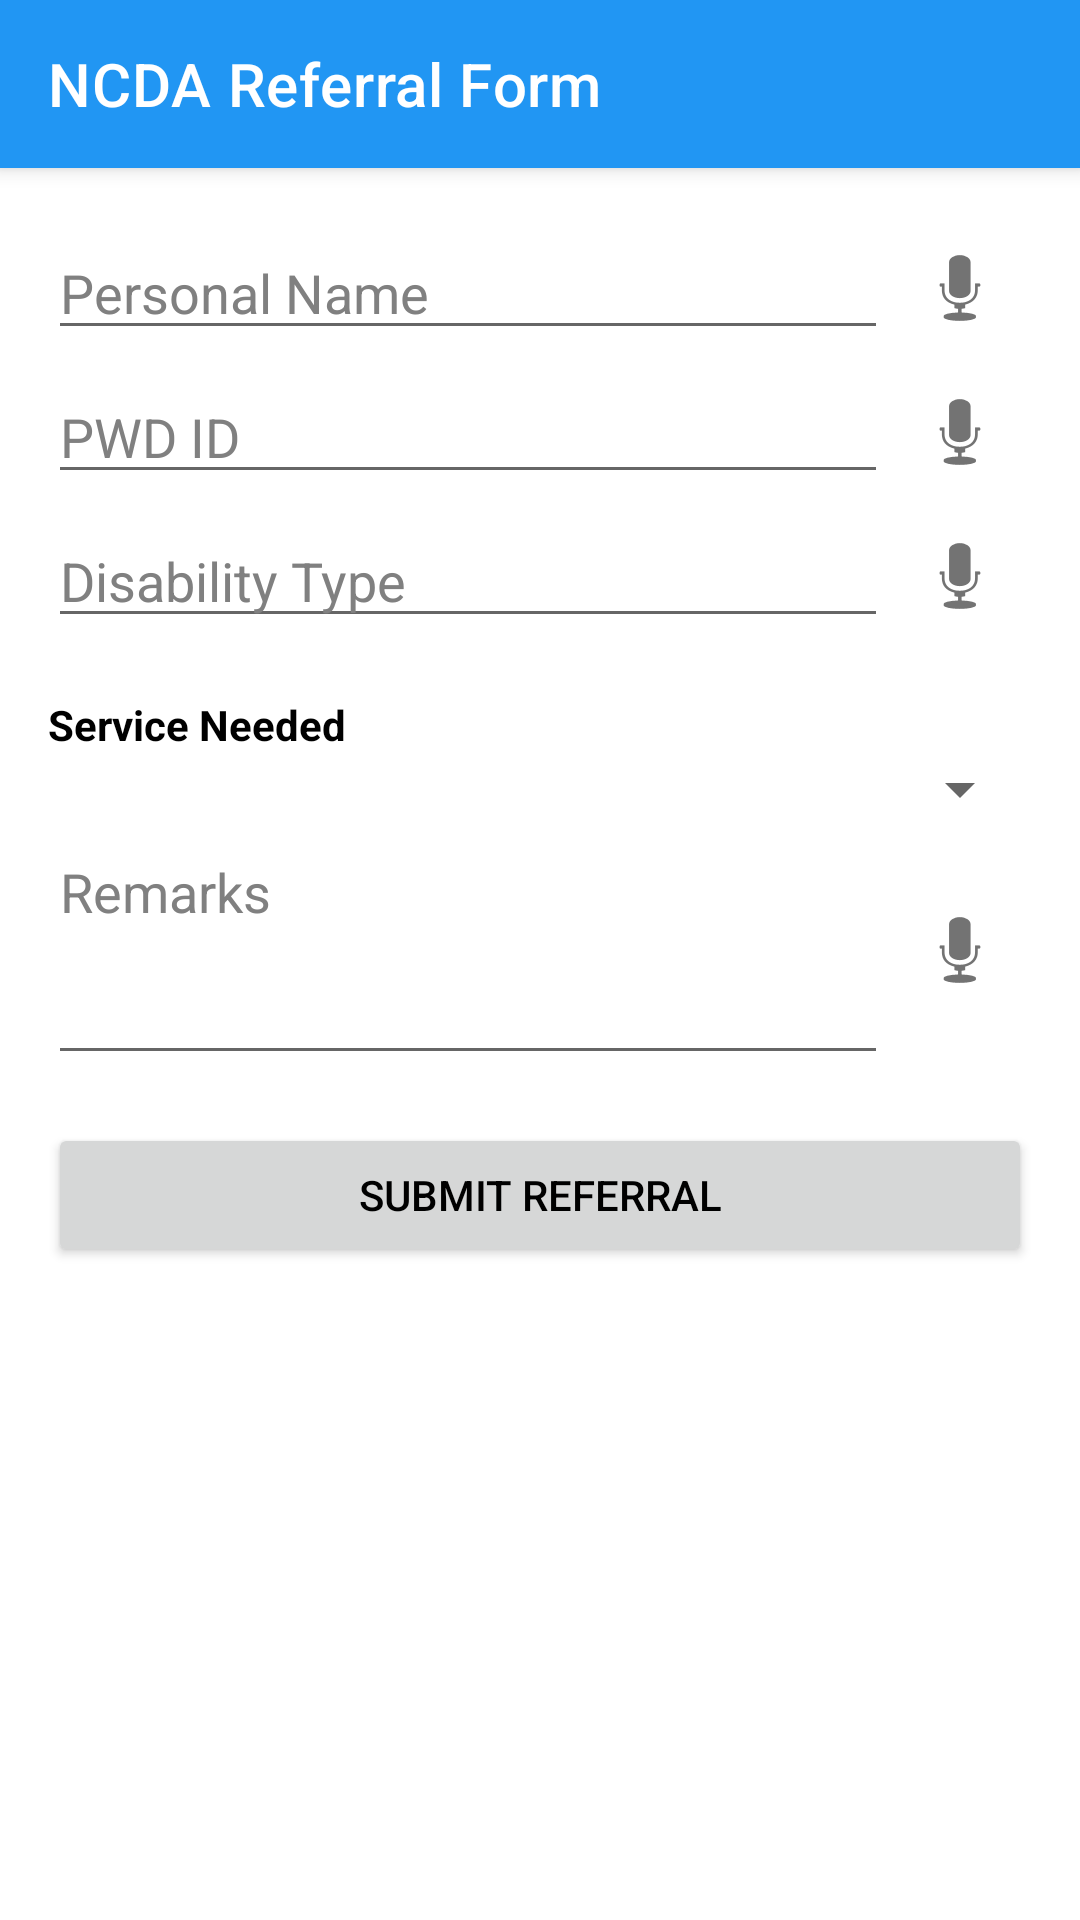

Produce the Android XML layout that renders to this screen, including the resource entries it uses.
<!-- AndroidManifest.xml: application theme Theme.NCDA -->
<!-- res/layout/activity_referral_form.xml -->
<?xml version="1.0" encoding="utf-8"?>
<RelativeLayout xmlns:android="http://schemas.android.com/apk/res/android"
    xmlns:app="http://schemas.android.com/apk/res-auto"
    xmlns:tools="http://schemas.android.com/tools"
    android:layout_width="match_parent"
    android:layout_height="match_parent"
    android:fitsSystemWindows="true"
    tools:context=".NCDAReferralFormActivity">

    <androidx.appcompat.widget.Toolbar
        android:id="@+id/toolbar"
        android:layout_width="match_parent"
        android:layout_height="?attr/actionBarSize"
        android:background="#2196F3"
        android:elevation="4dp"
        android:theme="@style/ThemeOverlay.AppCompat.Dark.ActionBar"
        app:title="@string/n_c_d_a_referral_form"
        app:titleTextColor="#FFFFFF" />

    <TextView
        android:id="@+id/speech_status_text_view"
        android:layout_width="wrap_content"
        android:layout_height="wrap_content"
        android:text="Speech status"
        android:textSize="14sp"
        android:textColor="@android:color/black"
        android:layout_below="@id/toolbar"
        android:layout_margin="8dp"
        android:visibility="gone" />

    <ScrollView
        android:layout_width="match_parent"
        android:layout_height="match_parent"
        android:layout_below="@id/speech_status_text_view"
        android:padding="16dp">

        <LinearLayout
            android:layout_width="match_parent"
            android:layout_height="wrap_content"
            android:orientation="vertical">

            <LinearLayout
                android:layout_width="match_parent"
                android:layout_height="wrap_content"
                android:orientation="horizontal"
                android:gravity="center_vertical">

                <EditText
                    android:id="@+id/et_personal_name"
                    android:layout_width="0dp"
                    android:layout_height="wrap_content"
                    android:layout_weight="1"
                    android:hint="@string/personal_name"
                    android:inputType="textPersonName" />

                <ImageButton
                    android:id="@+id/btn_mic_name"
                    android:layout_width="48dp"
                    android:layout_height="48dp"
                    android:src="@android:drawable/ic_btn_speak_now"
                    android:background="@android:color/transparent"
                    android:contentDescription="Speak name" />
            </LinearLayout>

            <LinearLayout
                android:layout_width="match_parent"
                android:layout_height="wrap_content"
                android:orientation="horizontal"
                android:gravity="center_vertical">

                <EditText
                    android:id="@+id/et_pwd_id"
                    android:layout_width="0dp"
                    android:layout_height="wrap_content"
                    android:layout_weight="1"
                    android:hint="@string/pwd_id"
                    android:inputType="text" />

                <ImageButton
                    android:id="@+id/btn_mic_pwd"
                    android:layout_width="48dp"
                    android:layout_height="48dp"
                    android:src="@android:drawable/ic_btn_speak_now"
                    android:background="@android:color/transparent"
                    android:contentDescription="Speak PWD ID" />
            </LinearLayout>

            <LinearLayout
                android:layout_width="match_parent"
                android:layout_height="wrap_content"
                android:orientation="horizontal"
                android:gravity="center_vertical">

                <EditText
                    android:id="@+id/et_disability"
                    android:layout_width="0dp"
                    android:layout_height="wrap_content"
                    android:layout_weight="1"
                    android:hint="@string/disability_type"
                    android:inputType="text" />

                <ImageButton
                    android:id="@+id/btn_mic_disability"
                    android:layout_width="48dp"
                    android:layout_height="48dp"
                    android:src="@android:drawable/ic_btn_speak_now"
                    android:background="@android:color/transparent"
                    android:contentDescription="Speak disability" />
            </LinearLayout>

            <TextView
                android:layout_width="match_parent"
                android:layout_height="wrap_content"
                android:layout_marginTop="16dp"
                android:text="@string/service_needed"
                android:textStyle="bold"
                android:textSize="14sp" />

            <Spinner
                android:id="@+id/spinner_service"
                android:layout_width="match_parent"
                android:layout_height="wrap_content"
                android:padding="8dp" />

            <LinearLayout
                android:layout_width="match_parent"
                android:layout_height="wrap_content"
                android:orientation="horizontal"
                android:gravity="center_vertical">

                <EditText
                    android:id="@+id/et_remarks"
                    android:layout_width="0dp"
                    android:layout_height="wrap_content"
                    android:layout_weight="1"
                    android:hint="@string/remarks"
                    android:inputType="textMultiLine"
                    android:lines="3"
                    android:gravity="top" />

                <ImageButton
                    android:id="@+id/btn_mic_remarks"
                    android:layout_width="48dp"
                    android:layout_height="48dp"
                    android:src="@android:drawable/ic_btn_speak_now"
                    android:background="@android:color/transparent"
                    android:contentDescription="Speak remarks" />
            </LinearLayout>

            <Button
                android:id="@+id/btn_submit_referral"
                android:layout_width="match_parent"
                android:layout_height="wrap_content"
                android:layout_marginTop="16dp"
                android:text="@string/submit_referral" />

        </LinearLayout>
    </ScrollView>
</RelativeLayout>
<!-- resources referenced by this layout -->
<resources>
  <string name="disability_type">Disability Type</string>
  <string name="n_c_d_a_referral_form">NCDA Referral Form</string>
  <string name="personal_name">Personal Name</string>
  <string name="pwd_id">PWD ID</string>
  <string name="remarks">Remarks</string>
  <string name="service_needed">Service Needed</string>
  <string name="submit_referral">Submit Referral</string>
  <style name="Theme.NCDA" parent="Theme.MaterialComponents.DayNight.NoActionBar">
          <item name="colorPrimary">@color/red_primary</item>
          <item name="colorPrimaryVariant">@color/red_dark</item>
          <item name="colorOnPrimary">@color/white</item>
  
          <item name="colorSecondary">@color/white</item>
          <item name="colorSecondaryVariant">@color/gray_light</item>
          <item name="colorOnSecondary">@color/red_primary</item>
  
          <item name="android:statusBarColor">@android:color/transparent</item>
          <item name="android:windowTranslucentStatus">true</item>
          <item name="windowActionBar">false</item>
          <item name="windowNoTitle">true</item>
  
          <item name="android:windowBackground">@color/background_color</item>
          <item name="colorSurface">@color/surface_color</item>
          <item name="colorOnSurface">@color/on_surface_color</item>
  
          <item name="colorError">@color/red</item>
          <item name="colorOutlineVariant">@color/gray_light</item>
  
          <item name="colorOnSurfaceVariant">@color/grey_hint</item>
  
          <item name="android:textColorHint">@color/grey_hint</item>
          <item name="android:textColor">@color/on_surface_color</item>
  
          <item name="passwordToggleTint">@android:color/black</item>
      </style>
  <color name="red_primary">#D32F2F</color>
  <color name="red_dark">#B71C1C</color>
  <color name="white">#FFFFFF</color>
  <color name="gray_light">#424242</color>
  <color name="background_color">#FFFFFF</color>
  <color name="surface_color">#FFFFFF</color>
  <color name="on_surface_color">#000000</color>
  <color name="red">#FF0000</color>
  <color name="grey_hint">#808080</color>
</resources>
